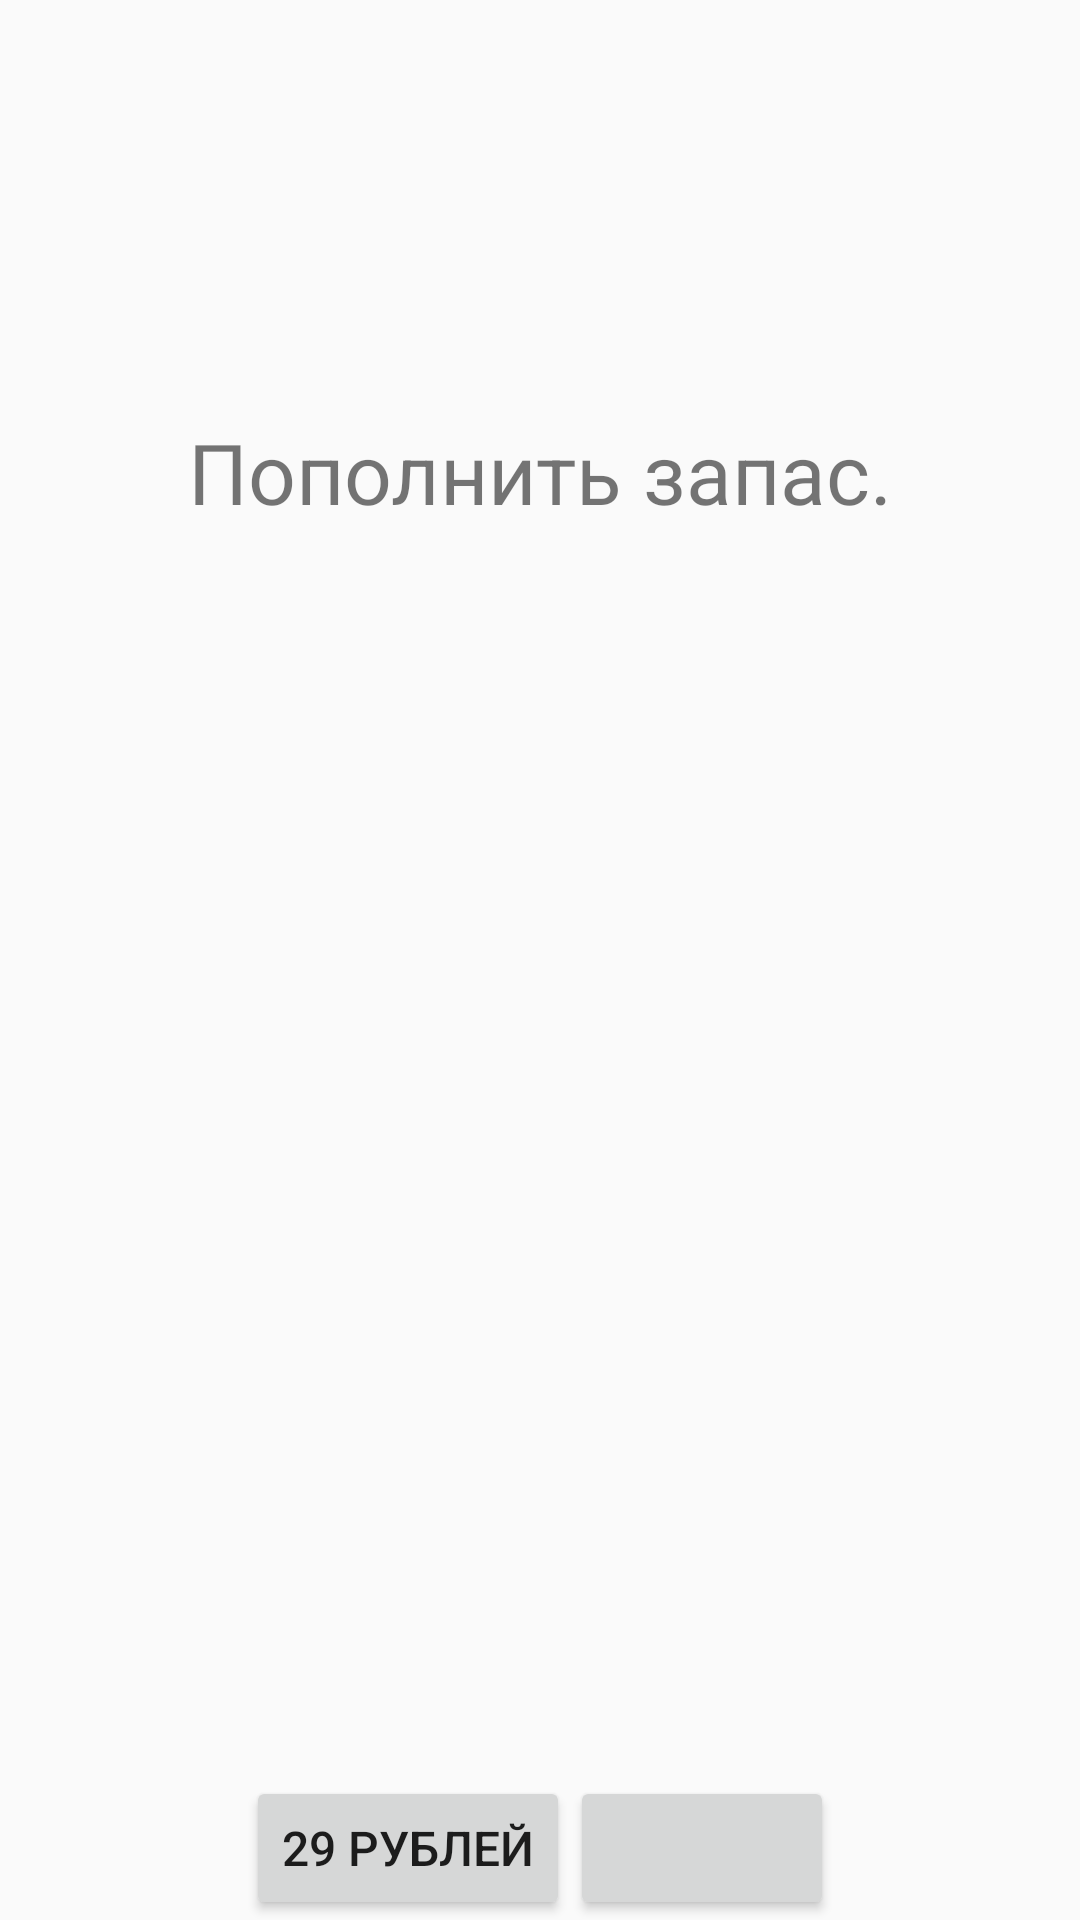

Write the Android layout XML for this screen, with the resource values it uses.
<!-- AndroidManifest.xml: application theme AppTheme -->
<!-- res/layout/payment_dialog.xml -->
<?xml version="1.0" encoding="utf-8"?>
<LinearLayout xmlns:android="http://schemas.android.com/apk/res/android"
    android:orientation="vertical" android:layout_width="match_parent"
    android:layout_height="match_parent"
    android:minHeight="200dp">

    <TextView
        android:id="@+id/tv_payment_message"
        android:text="Пополнить запас."
        android:textSize="28sp"
        android:layout_width="match_parent"
        android:layout_height="wrap_content"
        android:layout_weight="0.5"
        android:gravity="center_vertical|center_horizontal" />

    <LinearLayout
        android:layout_width="match_parent"
        android:layout_height="wrap_content"
        android:layout_gravity="bottom|center_horizontal"
        android:gravity="bottom|center_horizontal"
        android:layout_weight="0.5">

        <Button
            android:id="@+id/btn_buyWithRealMoney"
            android:text="29 рублей"
            android:textSize="16sp"
            android:layout_width="wrap_content"
            android:layout_height="wrap_content" />

        <Button
            android:id="@+id/btn_buyWithPoints"
            android:textSize="16sp"
            android:layout_width="wrap_content"
            android:layout_height="wrap_content" />

    </LinearLayout>

</LinearLayout>
<!-- resources referenced by this layout -->
<resources>
  <style name="AppTheme" parent="Theme.AppCompat.Light.DarkActionBar">
          
          <item name="colorPrimary">@color/colorPrimary</item>
          <item name="colorPrimaryDark">@color/colorPrimaryDark</item>
          <item name="colorAccent">@color/colorAccent</item>
      </style>
  <color name="colorPrimary">#3F51B5</color>
  <color name="colorPrimaryDark">#303F9F</color>
  <color name="colorAccent">#FF4081</color>
</resources>
